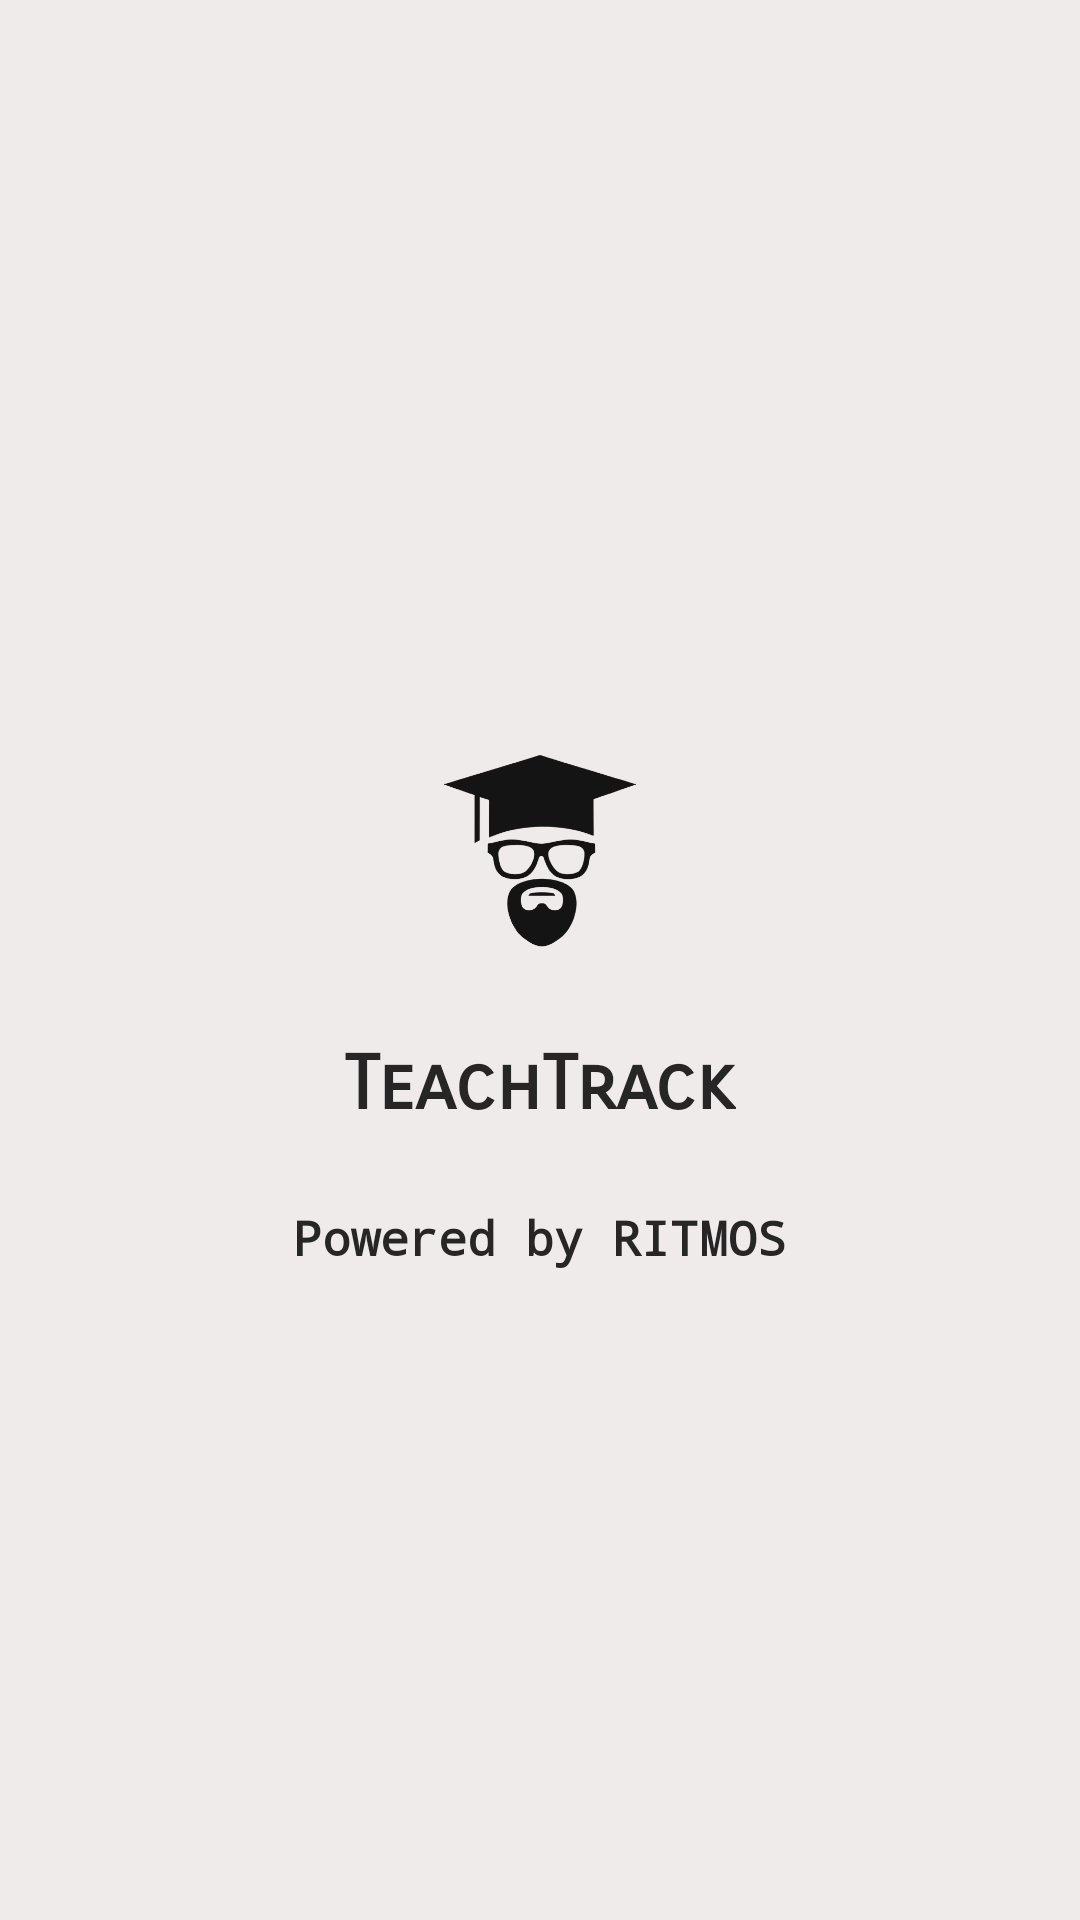

Write the Android layout XML for this screen, with the resource values it uses.
<!-- AndroidManifest.xml: application theme AppTheme -->
<!-- res/layout/nav_header_main.xml -->
<?xml version="1.0" encoding="utf-8"?>
<LinearLayout xmlns:android="http://schemas.android.com/apk/res/android"
    android:layout_width="250dp"
    android:layout_height="280dp"
    xmlns:app="http://schemas.android.com/apk/res-auto"
    android:background="@color/colorToolbar"
    android:orientation="vertical"
    android:gravity="center"
    android:padding="20dp">

    <ImageView
        android:layout_width="90dp"
        android:layout_height="90dp"
        android:src="@drawable/icont"
        app:tint="@color/black"
        android:layout_marginTop="25dp"
       />
    <TextView
        android:layout_width="wrap_content"
        android:layout_height="wrap_content"
        android:fontFamily="sans-serif-smallcaps"
        android:text="TeachTrack"
        android:layout_marginTop="15dp"
        android:textColor="@color/TextDark"
        android:textSize="25sp"
        android:textStyle="bold"/>
    <TextView
        android:layout_width="wrap_content"
        android:layout_height="wrap_content"
        android:fontFamily="monospace"
        android:layout_marginTop="25dp"
        android:text="Powered by RITMOS"
        android:textColor="@color/TextDark"
        android:textSize="16sp"

        android:textStyle="bold"/>
    <TextView
        android:layout_width="wrap_content"
        android:layout_height="wrap_content"
        android:text="edit profile"
        android:textSize="15sp"
        android:textStyle="bold"
        android:textColor="@color/colorButton"
        android:visibility="gone"/>

</LinearLayout>
<!-- resources referenced by this layout -->
<resources>
  <color name="TextDark">#262627</color>
  <color name="black">#141414</color>
  <color name="colorButton">#AA00FF</color>
  <color name="colorToolbar">#EFEBEB</color>
  <!-- drawable icont: png bitmap (drawable, 43919 bytes) -->
  <style name="AppTheme" parent="Theme.AppCompat.Light.DarkActionBar">
          
          <item name="colorPrimary">@color/colorPrimary</item>
          <item name="colorPrimaryDark">@color/colorPrimaryDark</item>
          <item name="colorAccent">@color/colorAccent</item>
      </style>
  <color name="colorPrimary">#FFFFFFFF</color>
  <color name="colorPrimaryDark">#FF000000</color>
  <color name="colorAccent">#03DAC5</color>
</resources>
